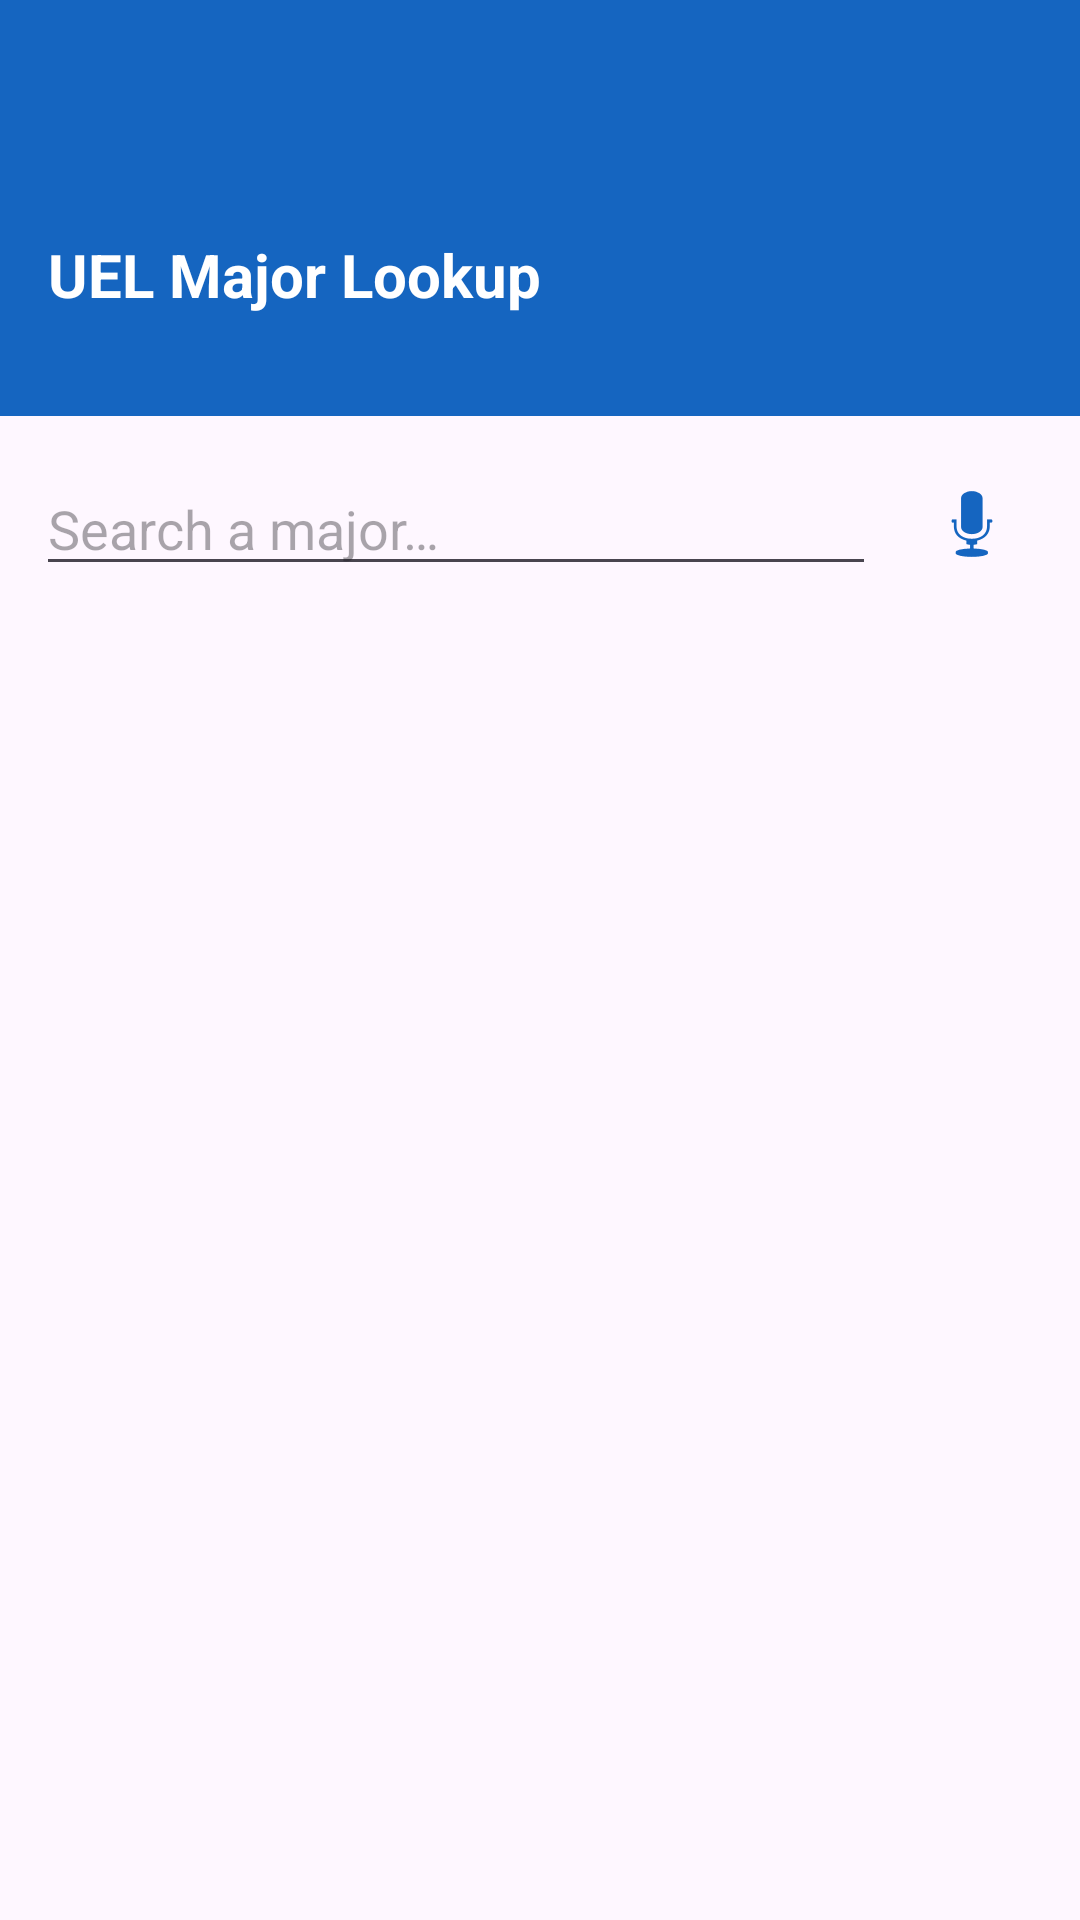

Here is an Android app screen rendered from its layout file. Give the layout XML and the strings, colors and styles it references.
<!-- AndroidManifest.xml: application theme Theme.K23411TEApp -->
<!-- res/layout/activity_myuel_search.xml -->
<?xml version="1.0" encoding="utf-8"?>
<LinearLayout xmlns:android="http://schemas.android.com/apk/res/android"
    xmlns:app="http://schemas.android.com/apk/res-auto"
    xmlns:tools="http://schemas.android.com/tools"
    android:id="@+id/main"
    android:layout_width="match_parent"
    android:layout_height="match_parent"
    android:orientation="vertical"
    tools:context=".MyuelSearchActivity">

    <com.google.android.material.appbar.MaterialToolbar
        android:id="@+id/toolbar"
        android:layout_width="match_parent"
        android:layout_height="?attr/actionBarSize"
        android:background="#1565C0" />

    <LinearLayout
        android:layout_width="match_parent"
        android:layout_height="wrap_content"
        android:background="#1565C0"
        android:orientation="vertical"
        android:paddingStart="16dp"
        android:paddingTop="14dp"
        android:paddingEnd="16dp"
        android:paddingBottom="14dp">

        <TextView
            android:id="@+id/tvHeader"
            android:layout_width="wrap_content"
            android:layout_height="wrap_content"
            android:text="@string/str_myuel_title"
            android:textColor="#FFFFFF"
            android:textSize="20sp"
            android:textStyle="bold" />

        <TextView
            android:id="@+id/tvCount"
            android:layout_width="wrap_content"
            android:layout_height="wrap_content"
            android:layout_marginTop="2dp"
            android:textColor="#BBDEFB"
            android:textSize="13sp" />
    </LinearLayout>

    <LinearLayout
        android:layout_width="match_parent"
        android:layout_height="wrap_content"
        android:layout_margin="12dp"
        android:gravity="center_vertical"
        android:orientation="horizontal">

        <EditText
            android:id="@+id/edtSearch"
            android:layout_width="0dp"
            android:layout_height="wrap_content"
            android:layout_weight="1"
            android:hint="@string/str_myuel_search_hint"
            android:imeOptions="actionSearch"
            android:inputType="text"
            android:maxLines="1" />

        <ImageButton
            android:id="@+id/btnVoice"
            android:layout_width="48dp"
            android:layout_height="48dp"
            android:layout_marginStart="8dp"
            android:background="?attr/selectableItemBackgroundBorderless"
            android:contentDescription="@string/str_myuel_voice"
            android:src="@android:drawable/ic_btn_speak_now"
            android:tint="#1565C0" />
    </LinearLayout>

    <FrameLayout
        android:layout_width="match_parent"
        android:layout_height="0dp"
        android:layout_weight="1">

        <ListView
            android:id="@+id/lvMajors"
            android:layout_width="match_parent"
            android:layout_height="match_parent"
            android:divider="@null"
            android:paddingBottom="8dp" />

        <ProgressBar
            android:id="@+id/pbLoading"
            android:layout_width="wrap_content"
            android:layout_height="wrap_content"
            android:layout_gravity="center"
            android:visibility="gone" />

        <TextView
            android:id="@+id/tvEmpty"
            android:layout_width="wrap_content"
            android:layout_height="wrap_content"
            android:layout_gravity="center"
            android:padding="24dp"
            android:textColor="#9E9E9E"
            android:textSize="15sp"
            android:visibility="gone" />
    </FrameLayout>
</LinearLayout>
<!-- resources referenced by this layout -->
<resources>
  <string name="str_myuel_search_hint">Search a major…</string>
  <string name="str_myuel_title">UEL Major Lookup</string>
  <string name="str_myuel_voice">Voice search</string>
  <style name="Theme.K23411TEApp" parent="Base.Theme.K23411TEApp" />
  <style name="Base.Theme.K23411TEApp" parent="Theme.Material3.DayNight.NoActionBar">
          
          
      </style>
</resources>
